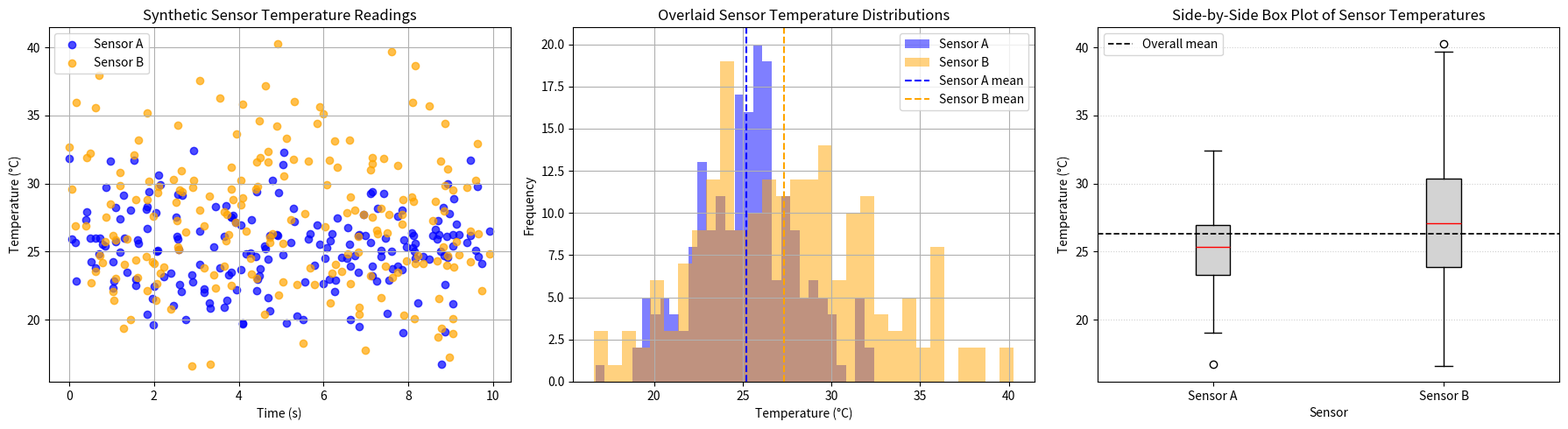

Python code for this plot:
"""Generate publication-quality sensor data visualizations.

This script creates synthetic temperature sensor data using NumPy
and produces scatter, histogram, and box plot visualizations saved
as PNG files.

Usage
-----
    python generate_plots.py
"""

import numpy as np

#function 1
def generate_data(seed):
    """Generate synthetic sensor temperature data.

    Parameters
    ----------
    seed : int
        Seed value for the random number generator.

    Returns
    -------
    sensor_a : numpy.ndarray
        Array of 200 temperature readings for Sensor A with mean 25 and
        standard deviation 3.
    sensor_b : numpy.ndarray
        Array of 200 temperature readings for Sensor B with mean 27 and
        standard deviation 4.5.
    timestamps : numpy.ndarray
        Array of 200 sorted timestamps uniformly sampled from 0 to 10 seconds.
    """
    rng = np.random.default_rng(seed)
    timestamps = np.sort(rng.uniform(0, 10, 200))
    sensor_a = rng.normal(loc=25, scale=3, size=200)
    sensor_b = rng.normal(loc=27, scale=4.5, size=200)
    return sensor_a, sensor_b, timestamps 

#function 2
def plot_scatter(sensor_a, sensor_b, timestamps, ax):
    """Draw a scatter plot of sensor temperature readings on the given Axes.

    Parameters
    ----------
    sensor_a : numpy.ndarray
        Array of sensor A temperature readings with shape (200,).
    sensor_b : numpy.ndarray
        Array of sensor B temperature readings with shape (200,).
    timestamps : numpy.ndarray
        Array of timestamps with shape (200,) in seconds.
    ax : matplotlib.axes.Axes
        Matplotlib Axes object on which to draw the scatter plot.

    Returns
    -------
    None
        The function modifies the provided Axes object in place.
    """
    ax.scatter(timestamps, sensor_a, color='blue', label='Sensor A', alpha=0.7)
    ax.scatter(timestamps, sensor_b, color='orange', label='Sensor B', alpha=0.7)
    ax.set_xlabel('Time (s)')
    ax.set_ylabel('Temperature (°C)')
    ax.set_title('Synthetic Sensor Temperature Readings')
    ax.legend()
    ax.grid(True)

#function 3
def plot_boxplot(sensor_a, sensor_b, ax):
    """Draw a side-by-side box plot for the two sensor temperature datasets.

    Parameters
    ----------
    sensor_a : numpy.ndarray
        Array of sensor A temperature readings.
    sensor_b : numpy.ndarray
        Array of sensor B temperature readings.
    ax : matplotlib.axes.Axes
        Matplotlib Axes object on which to draw the box plot.

    Returns
    -------
    None
        The function modifies the provided Axes object in place.
    """
    ax.boxplot([sensor_a, sensor_b], labels=['Sensor A', 'Sensor B'], patch_artist=True,
               boxprops=dict(facecolor='lightgray', edgecolor='black'), medianprops=dict(color='red'))
    overall_mean = np.concatenate([sensor_a, sensor_b]).mean()
    ax.axhline(overall_mean, color='black', linestyle='--', linewidth=1.25, label='Overall mean')
    ax.set_xlabel('Sensor')
    ax.set_ylabel('Temperature (°C)')
    ax.set_title('Side-by-Side Box Plot of Sensor Temperatures')
    ax.legend()
    ax.grid(axis='y', linestyle=':', alpha=0.6)

#function 4
def plot_histogram(sensor_a, sensor_b, ax):
    """Draw an overlaid histogram of Sensor A and Sensor B temperature data.

    Parameters
    ----------
    sensor_a : numpy.ndarray
        Array of sensor A temperature readings.
    sensor_b : numpy.ndarray
        Array of sensor B temperature readings.
    ax : matplotlib.axes.Axes
        Matplotlib Axes object on which to draw the histogram.

    Returns
    -------
    None
        The function modifies the provided Axes object in place.
    """
    ax.hist(sensor_a, bins=30, alpha=0.5, color='blue', label='Sensor A')
    ax.hist(sensor_b, bins=30, alpha=0.5, color='orange', label='Sensor B')
    mean_a = sensor_a.mean()
    mean_b = sensor_b.mean()
    ax.axvline(mean_a, color='blue', linestyle='--', linewidth=1.5, label='Sensor A mean')
    ax.axvline(mean_b, color='orange', linestyle='--', linewidth=1.5, label='Sensor B mean')
    ax.set_xlabel('Temperature (°C)')
    ax.set_ylabel('Frequency')
    ax.set_title('Overlaid Sensor Temperature Distributions')
    ax.legend()
    ax.grid(True)

#function 5
def main():
    """Generate sensor data, create plots, and save them to a file.

    This function generates synthetic data for Sensor A and Sensor B,
    creates a 1x3 subplot figure containing the scatter plot, histogram,
    and box plot, and saves the result as ``sensor_analysis.png`` at
    150 DPI with a tight bounding box.

    Returns
    -------
    None
        This function saves the figure to disk and does not return a value.
    """
    import matplotlib.pyplot as plt

    sensor_a, sensor_b, timestamps = generate_data(seed=9564)

    fig, axes = plt.subplots(1, 3, figsize=(18, 5))
    plot_scatter(sensor_a, sensor_b, timestamps, axes[0])
    plot_histogram(sensor_a, sensor_b, axes[1])
    plot_boxplot(sensor_a, sensor_b, axes[2])

    fig.tight_layout()
    fig.savefig('sensor_analysis.png', dpi=150, bbox_inches='tight')


if __name__ == '__main__':
    main()
